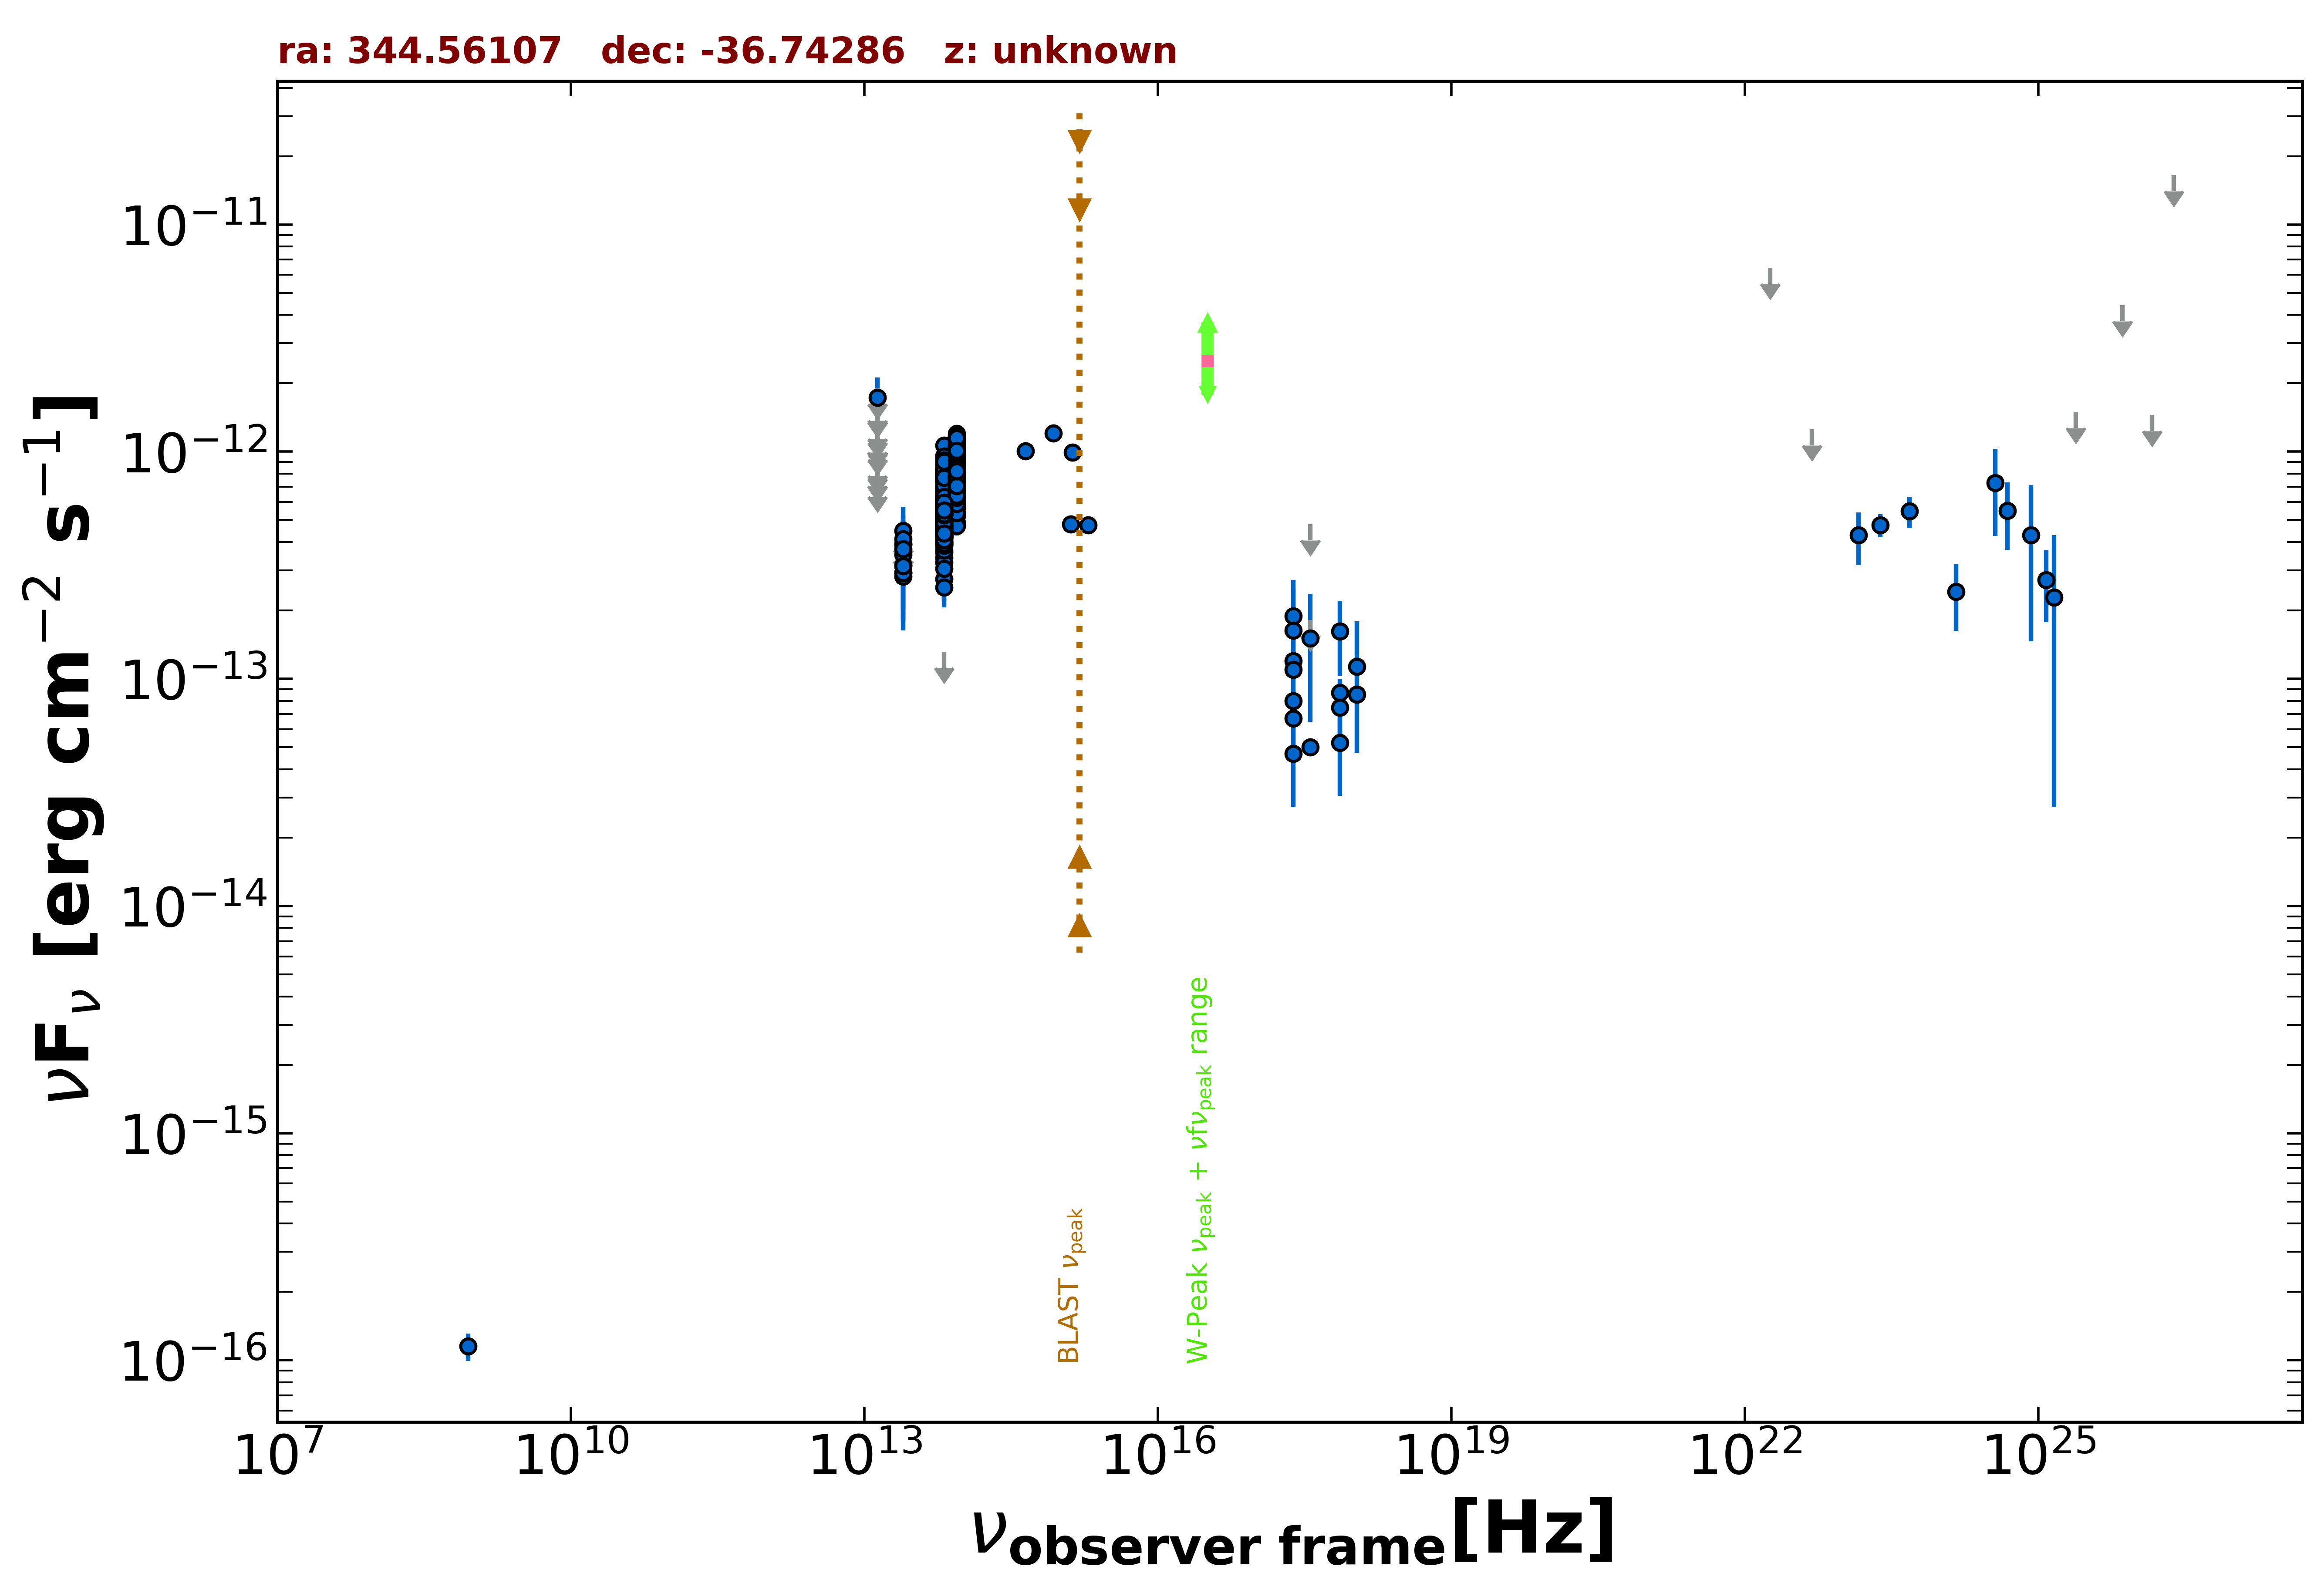

The table this chart was drawn from, first rows:
freq., flux, err_flux, MJD_start, MJD_end, flag, catalog, reference
8.870e+08, 1.153e-16, 1.598e-17, 55000, 55000, , RACS, Hale et al. 2021  PASA  38  e058
2.418e+17, 1.893e-13, 8.340e-14, 55000, 55000, , RASS, Boller et al. 2016  A&A  103  1
2.418e+17, 1.201e-13, 1.070e-14, 55000, 55000, , WGACAT, White et al. 2000  VizieR  IX/31/wgacat
2.418e+17, 8.005e-14, 5.805e-15, 55000, 55000, , WGACAT, White et al. 2000  VizieR  IX/31/wgacat
2.418e+17, 1.100e-13, 0.000e+00, 55000, 55000, , Chandra-CSC2, Evans et al. 2010  ApJS  189  37
1.088e+18, 8.533e-14, 0.000e+00, 55000, 55000, , Chandra-CSC2, Evans et al. 2010  ApJS  189  37
3.627e+17, 5.013e-14, 0.000e+00, 55000, 55000, , Chandra-CSC2, Evans et al. 2010  ApJS  189  37
7.253e+17, 8.693e-14, 0.000e+00, 55000, 55000, , Chandra-CSC2, Evans et al. 2010  ApJS  189  37
8.817e+13, 8.150e-13, 3.200e-15, 55000, 55000, , UNWISE, Schlafly et al. 2019  ApJS  240  30
6.517e+13, 6.026e-13, 4.200e-15, 55000, 55000, , UNWISE, Schlafly et al. 2019  ApJS  240  30
8.817e+13, 7.346e-13, 1.825e-14, 55000, 55000, , WISE, Wright et al. 2010  AJ  140  1868
6.517e+13, 5.141e-13, 1.470e-14, 55000, 55000, , WISE, Wright et al. 2010  AJ  140  1868
2.498e+13, 3.171e-13, 3.455e-14, 55000, 55000, , WISE, Wright et al. 2010  AJ  140  1868
1.363e+13, 3.335e-13, 1.306e-13, 55000, 55000, , WISE, Wright et al. 2010  AJ  140  1868
8.817e+13, 1.030e-12, 3.810e-14, 56803, 56803, , NEOWISE, Mainzer et al. 2014  ApJ  792  30
6.517e+13, 8.384e-13, 4.405e-14, 56803, 56803, , NEOWISE, Mainzer et al. 2014  ApJ  792  30
8.817e+13, 1.015e-12, 4.020e-14, 56803, 56803, , NEOWISE, Mainzer et al. 2014  ApJ  792  30
6.517e+13, 8.216e-13, 4.165e-14, 56803, 56803, , NEOWISE, Mainzer et al. 2014  ApJ  792  30
8.817e+13, 1.124e-12, 4.200e-14, 56803, 56803, , NEOWISE, Mainzer et al. 2014  ApJ  792  30
6.517e+13, 7.853e-13, 4.195e-14, 56803, 56803, , NEOWISE, Mainzer et al. 2014  ApJ  792  30
8.817e+13, 1.040e-12, 3.650e-14, 56803, 56803, , NEOWISE, Mainzer et al. 2014  ApJ  792  30
6.517e+13, 8.111e-13, 4.560e-14, 56803, 56803, , NEOWISE, Mainzer et al. 2014  ApJ  792  30
8.817e+13, 1.117e-12, 4.100e-14, 56803, 56803, , NEOWISE, Mainzer et al. 2014  ApJ  792  30
6.517e+13, 7.493e-13, 6.980e-14, 56803, 56803, , NEOWISE, Mainzer et al. 2014  ApJ  792  30
8.817e+13, 1.085e-12, 3.600e-14, 56803, 56803, , NEOWISE, Mainzer et al. 2014  ApJ  792  30
6.517e+13, 8.307e-13, 4.135e-14, 56803, 56803, , NEOWISE, Mainzer et al. 2014  ApJ  792  30
8.817e+13, 9.648e-13, 4.110e-14, 56803, 56803, , NEOWISE, Mainzer et al. 2014  ApJ  792  30
6.517e+13, 9.582e-13, 4.950e-14, 56803, 56803, , NEOWISE, Mainzer et al. 2014  ApJ  792  30
8.817e+13, 1.039e-12, 4.135e-14, 56803, 56803, , NEOWISE, Mainzer et al. 2014  ApJ  792  30
6.517e+13, 8.485e-13, 5.240e-14, 56803, 56803, , NEOWISE, Mainzer et al. 2014  ApJ  792  30
8.817e+13, 1.072e-12, 3.350e-14, 56803, 56803, , NEOWISE, Mainzer et al. 2014  ApJ  792  30
6.517e+13, 8.269e-13, 4.875e-14, 56803, 56803, , NEOWISE, Mainzer et al. 2014  ApJ  792  30
8.817e+13, 1.079e-12, 3.600e-14, 56802, 56802, , NEOWISE, Mainzer et al. 2014  ApJ  792  30
6.517e+13, 7.941e-13, 5.345e-14, 56802, 56802, , NEOWISE, Mainzer et al. 2014  ApJ  792  30
8.817e+13, 1.032e-12, 3.820e-14, 56803, 56803, , NEOWISE, Mainzer et al. 2014  ApJ  792  30
6.517e+13, 7.941e-13, 4.535e-14, 56803, 56803, , NEOWISE, Mainzer et al. 2014  ApJ  792  30
8.817e+13, 1.075e-12, 3.450e-14, 56802, 56802, , NEOWISE, Mainzer et al. 2014  ApJ  792  30
6.517e+13, 8.330e-13, 5.525e-14, 56802, 56802, , NEOWISE, Mainzer et al. 2014  ApJ  792  30
8.817e+13, 1.054e-12, 3.800e-14, 56803, 56803, , NEOWISE, Mainzer et al. 2014  ApJ  792  30
6.517e+13, 6.916e-13, 4.910e-14, 56803, 56803, , NEOWISE, Mainzer et al. 2014  ApJ  792  30
8.817e+13, 1.012e-12, 4.195e-14, 56803, 56803, , NEOWISE, Mainzer et al. 2014  ApJ  792  30
6.517e+13, 8.014e-13, 4.285e-14, 56803, 56803, , NEOWISE, Mainzer et al. 2014  ApJ  792  30
8.817e+13, 8.288e-13, 3.285e-14, 57165, 57165, , NEOWISE, Mainzer et al. 2014  ApJ  792  30
6.517e+13, 6.158e-13, 4.085e-14, 57165, 57165, , NEOWISE, Mainzer et al. 2014  ApJ  792  30
8.817e+13, 8.427e-13, 4.740e-14, 57165, 57165, , NEOWISE, Mainzer et al. 2014  ApJ  792  30
6.517e+13, 6.209e-13, 4.005e-14, 57165, 57165, , NEOWISE, Mainzer et al. 2014  ApJ  792  30
8.817e+13, 8.897e-13, 4.835e-14, 57164, 57164, , NEOWISE, Mainzer et al. 2014  ApJ  792  30
6.517e+13, 6.660e-13, 4.050e-14, 57164, 57164, , NEOWISE, Mainzer et al. 2014  ApJ  792  30
8.817e+13, 7.893e-13, 3.415e-14, 57164, 57164, , NEOWISE, Mainzer et al. 2014  ApJ  792  30
6.517e+13, 6.198e-13, 3.885e-14, 57164, 57164, , NEOWISE, Mainzer et al. 2014  ApJ  792  30
8.817e+13, 8.711e-13, 4.655e-14, 57165, 57165, , NEOWISE, Mainzer et al. 2014  ApJ  792  30
6.517e+13, 5.632e-13, 4.000e-14, 57165, 57165, , NEOWISE, Mainzer et al. 2014  ApJ  792  30
8.817e+13, 8.365e-13, 3.855e-14, 57165, 57165, , NEOWISE, Mainzer et al. 2014  ApJ  792  30
6.517e+13, 7.309e-13, 4.515e-14, 57165, 57165, , NEOWISE, Mainzer et al. 2014  ApJ  792  30
8.817e+13, 8.512e-13, 3.215e-14, 57165, 57165, , NEOWISE, Mainzer et al. 2014  ApJ  792  30
6.517e+13, 6.175e-13, 5.070e-14, 57165, 57165, , NEOWISE, Mainzer et al. 2014  ApJ  792  30
8.817e+13, 9.088e-13, 4.775e-14, 57340, 57340, , NEOWISE, Mainzer et al. 2014  ApJ  792  30
6.517e+13, 8.246e-13, 4.410e-14, 57340, 57340, , NEOWISE, Mainzer et al. 2014  ApJ  792  30
8.817e+13, 9.640e-13, 3.545e-14, 57340, 57340, , NEOWISE, Mainzer et al. 2014  ApJ  792  30
6.517e+13, 7.377e-13, 5.850e-14, 57340, 57340, , NEOWISE, Mainzer et al. 2014  ApJ  792  30
... 595 more rows
